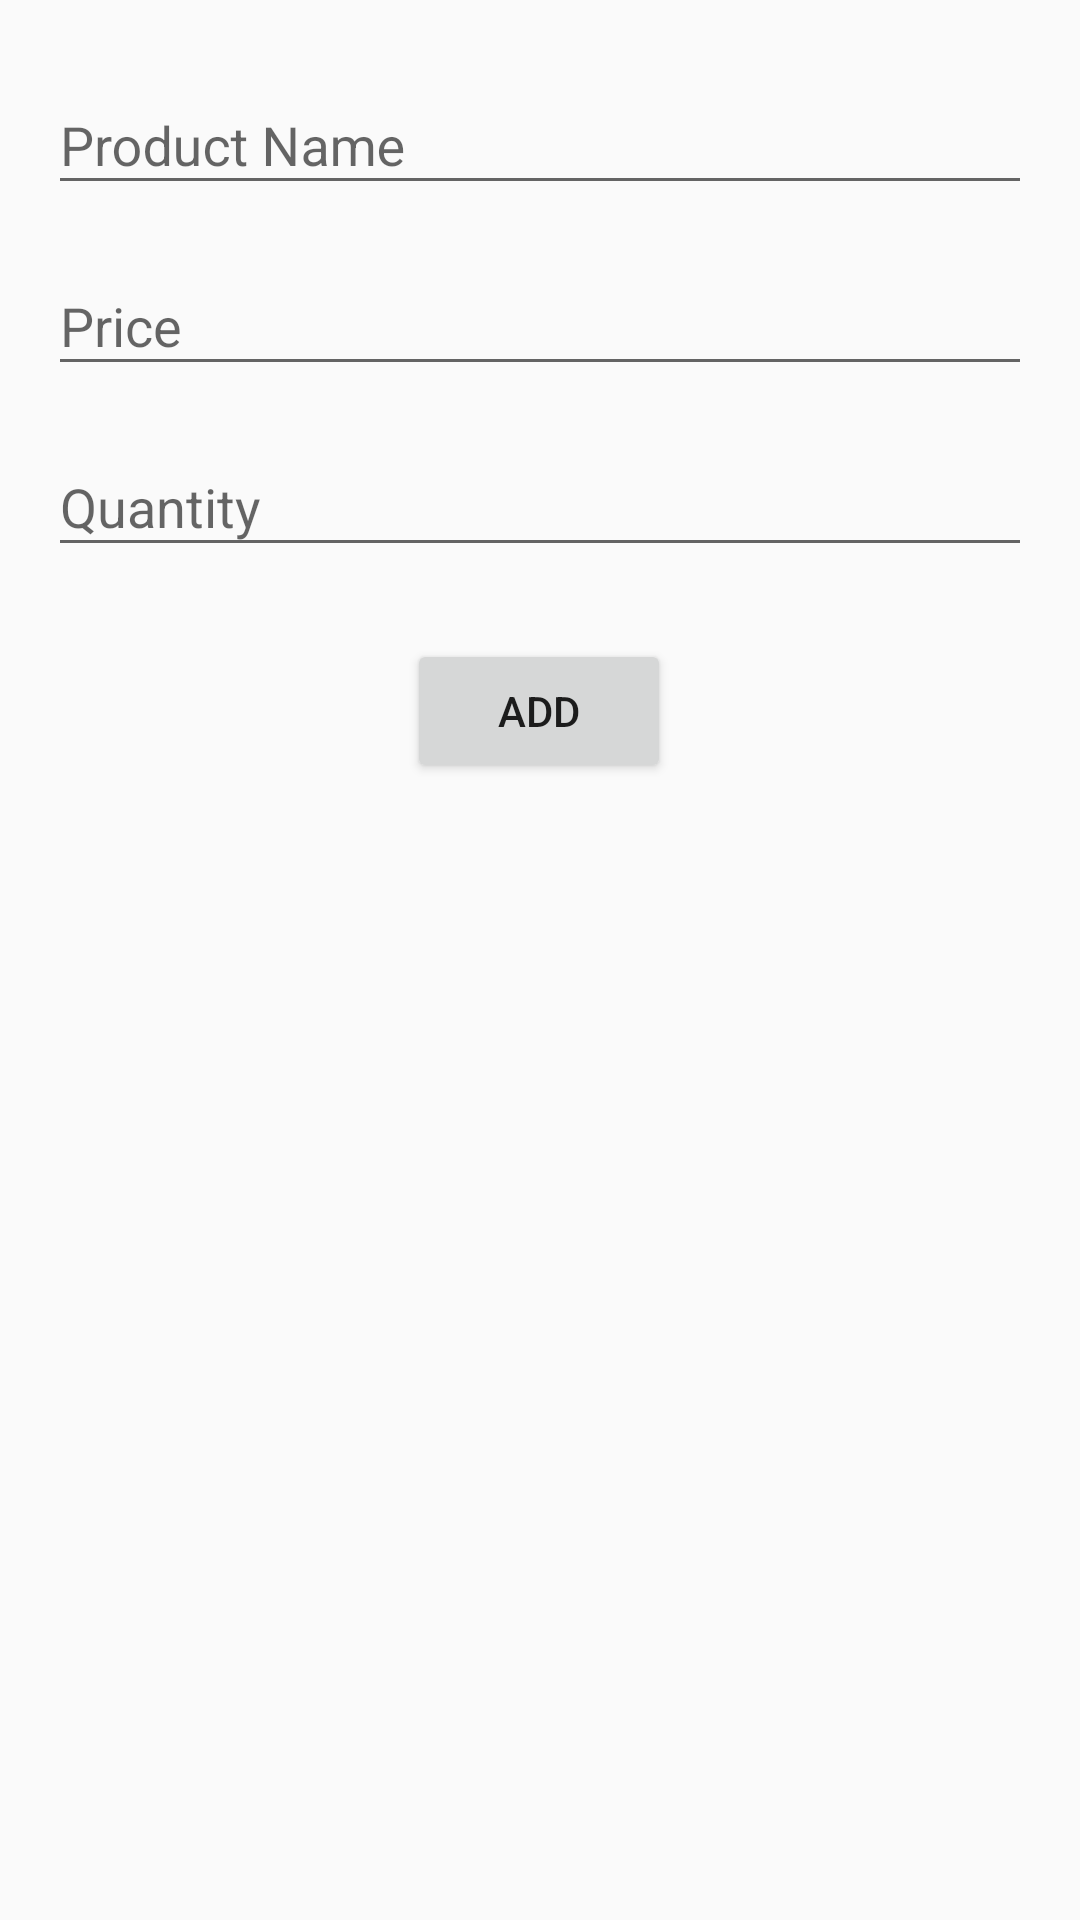

Reconstruct the res/layout file that produces this screen, plus the resources it refers to.
<!-- AndroidManifest.xml: application theme AppTheme -->
<!-- res/layout/product_fragment.xml -->
<?xml version="1.0" encoding="utf-8"?>
<androidx.constraintlayout.widget.ConstraintLayout xmlns:android="http://schemas.android.com/apk/res/android"
    xmlns:tools="http://schemas.android.com/tools"
    android:layout_width="match_parent"
    android:layout_height="match_parent"
    xmlns:app="http://schemas.android.com/apk/res-auto"
    android:padding="16dp"
    android:focusable="true"
    android:focusableInTouchMode="true"
    tools:context=".ui.products.ProductFragment">


    <com.google.android.material.textfield.TextInputLayout
        android:id="@+id/input_layout_name"
        android:layout_width="0dp"
        android:layout_height="wrap_content"
        app:layout_constraintEnd_toEndOf="parent"
        app:layout_constraintStart_toStartOf="parent"
        app:layout_constraintTop_toTopOf="parent">

        <com.google.android.material.textfield.TextInputEditText
            android:id="@+id/input_name"
            android:layout_width="match_parent"
            android:layout_height="wrap_content"
            android:hint="@string/product_name"
            android:inputType="textCapSentences" />

    </com.google.android.material.textfield.TextInputLayout>
    <com.google.android.material.textfield.TextInputLayout
        android:id="@+id/input_layout_price"
        android:layout_width="0dp"
        android:layout_height="wrap_content"
        android:layout_marginTop="8dp"
        app:layout_constraintEnd_toEndOf="@id/input_layout_name"
        app:layout_constraintStart_toStartOf="@id/input_layout_name"
        app:layout_constraintTop_toBottomOf="@id/input_layout_name">

        <com.google.android.material.textfield.TextInputEditText
            android:id="@+id/input_price"
            android:layout_width="match_parent"
            android:layout_height="wrap_content"
            android:hint="@string/product_price"
            android:inputType="numberDecimal" />

    </com.google.android.material.textfield.TextInputLayout>

    <com.google.android.material.textfield.TextInputLayout
        android:id="@+id/input_layout_quantity"
        android:layout_width="0dp"
        android:layout_height="wrap_content"
        android:layout_marginTop="8dp"
        app:layout_constraintEnd_toEndOf="@id/input_layout_price"
        app:layout_constraintStart_toStartOf="@id/input_layout_price"
        app:layout_constraintTop_toBottomOf="@id/input_layout_price">

        <com.google.android.material.textfield.TextInputEditText
            android:id="@+id/input_quantity"
            android:layout_width="match_parent"
            android:layout_height="wrap_content"
            android:hint="@string/product_quantity"
            android:inputType="number" />

    </com.google.android.material.textfield.TextInputLayout>

    <Button
        android:id="@+id/button_product"
        android:layout_width="wrap_content"
        android:layout_height="wrap_content"
        android:layout_marginTop="24dp"
        android:text="@string/product_btn_add"
        app:cornerRadius="50dp"
        app:layout_constraintEnd_toEndOf="parent"
        app:layout_constraintHorizontal_bias="0.498"
        app:layout_constraintStart_toStartOf="parent"
        app:layout_constraintTop_toBottomOf="@+id/input_layout_quantity" />

    <Button
        android:id="@+id/button_delete_product"
        android:layout_width="wrap_content"
        android:layout_height="wrap_content"
        android:layout_marginTop="24dp"
        android:background="@color/red_500"
        android:text="@string/product_btn_delete"
        app:cornerRadius="50dp"
        android:visibility="gone"
        app:layout_constraintEnd_toEndOf="parent"
        app:layout_constraintHorizontal_bias="0.498"
        app:layout_constraintStart_toStartOf="parent"
        app:layout_constraintTop_toBottomOf="@+id/button_product" />


</androidx.constraintlayout.widget.ConstraintLayout>
<!-- resources referenced by this layout -->
<resources>
  <color name="red_500">#FFBF2300</color>
  <string name="product_btn_add">Add</string>
  <string name="product_btn_delete">Delete</string>
  <string name="product_name">Product Name</string>
  <string name="product_price">Price</string>
  <string name="product_quantity">Quantity</string>
  <style name="AppTheme" parent="Theme.AppCompat.Light.NoActionBar">
  
          <item name="colorPrimary">@color/red_500</item>
          <item name="colorPrimaryDark">@color/black</item>
          <item name="colorAccent">@color/red_500</item>
          <item name="toolbarStyle">@style/ToolbarBarStyle</item>
      </style>
  
      //estilo da toolbar
  <color name="black">#FF000000</color>
  <style name="ToolbarBarStyle" parent="Widget.AppCompat.Toolbar">
          <item name="titleTextAppearance">@style/ToolbarBarStyle.Title</item>
      </style>
      //estilo do titulo
  <style name="ToolbarBarStyle.Title" parent="TextAppearance.AppCompat.Title">
          <item name="android:textColor">#FFFFFF</item>
      </style>
</resources>
